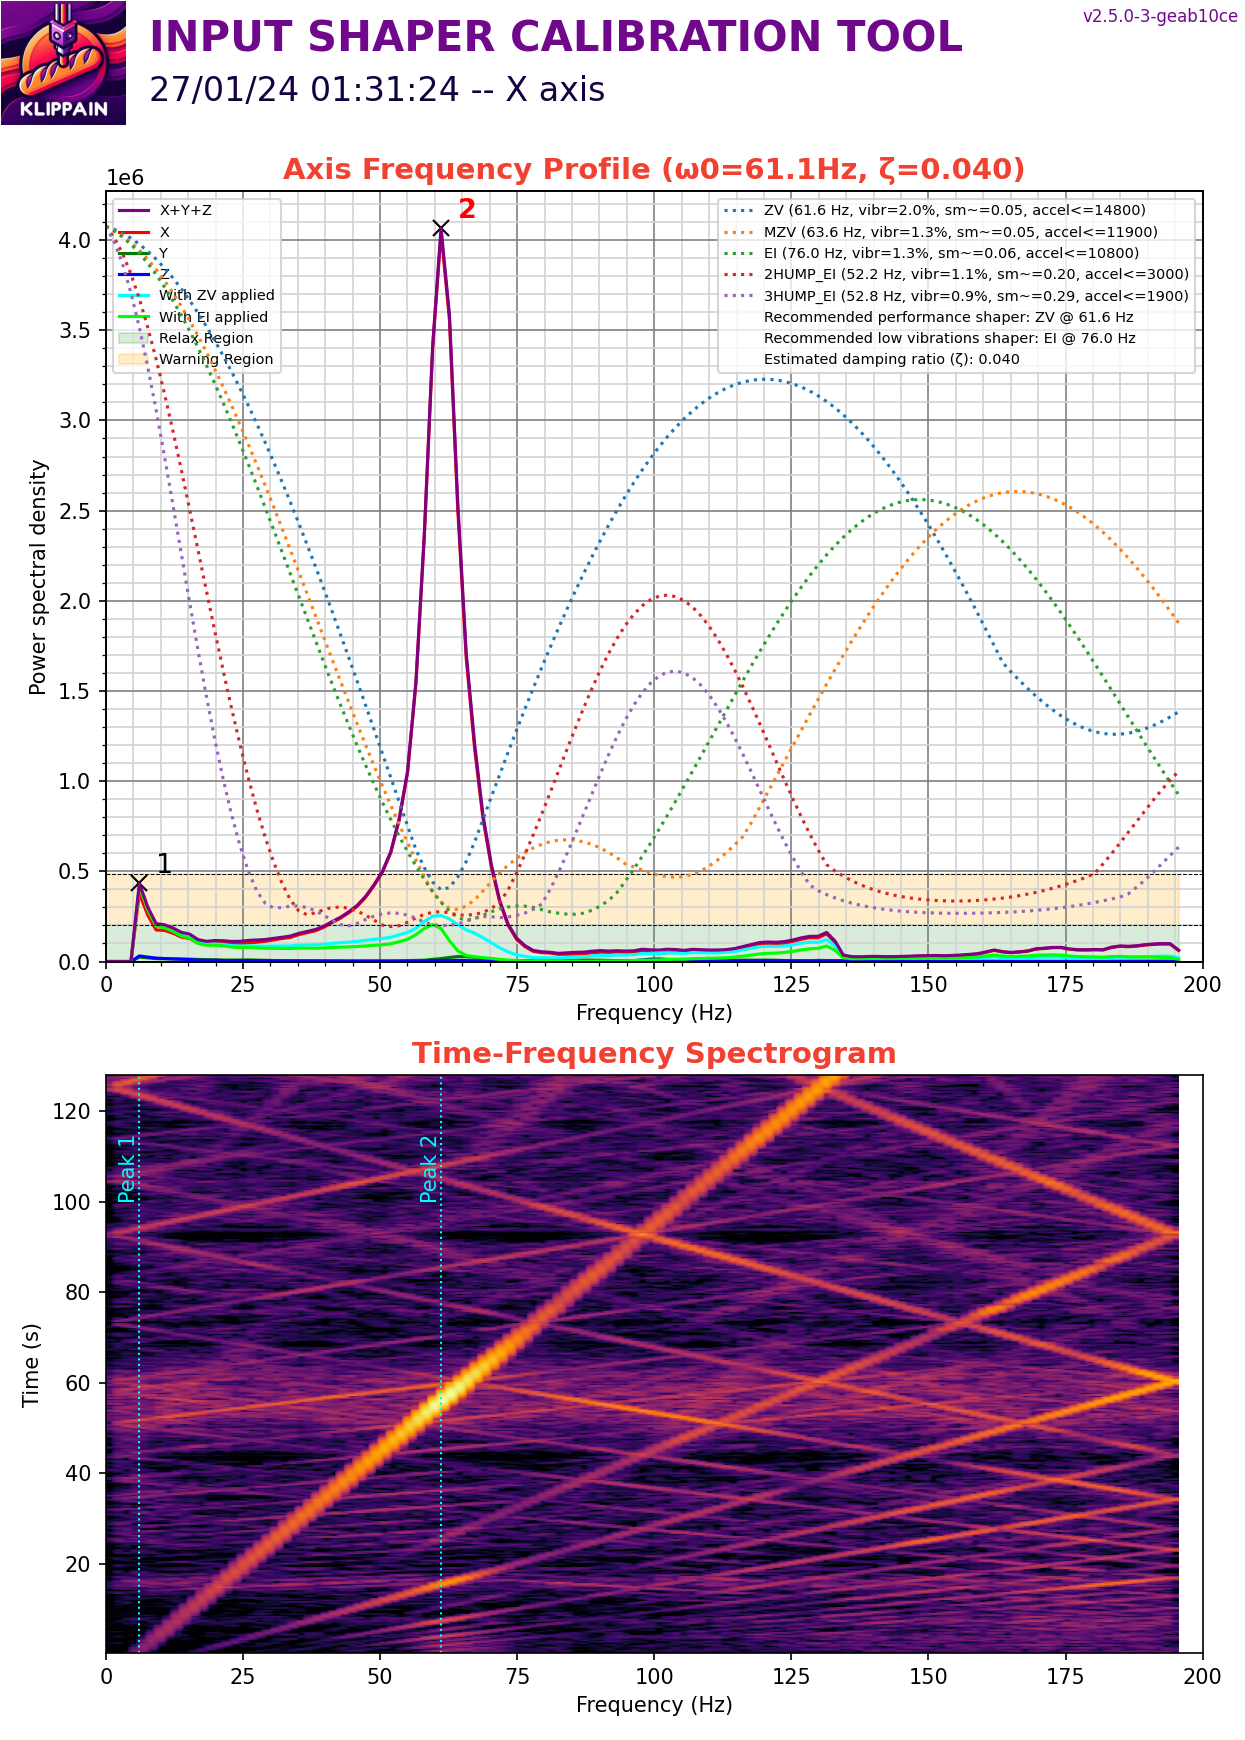

The data file committed next to this chart (first rows):
#time, accel_x, accel_y, accel_z
27353, 1184, 6366, -75537
27353, 1184, 6366, -75690
27353, 1628, 6810, -75077
27353, 1776, 6366, -74924
27353, 1628, 6070, -75077
27353, 1628, 6810, -75384
27353, 1332, 7254, -75384
27353, 5033, 4737, -75537
27353, 3405, 8734, -74924
27353, 10363, 5033, -74924
27353, 3701, 9327, -74158
27353, 8586, 5033, -76456
27353, 2221, 7402, -74924
27353, 8142, 4145, -75690
27353, 296.1, 7254, -74158
27353, 3257, 6514, -75843
27353, 2961, 6662, -74618
27353, 5626, 5774, -75384
27353, 11991, 7550, -74311
27353, 8290, 5329, -74924
27353, 2369, 6366, -74771
27353, -8882, 6810, -75690
27353, -12732, 6958, -76610
27353, -2813, 6810, -75077
27353, 5329, 3701, -75231
27353, 10807, 9031, -74464
27353, -148, 5626, -75997
27353, 148, 9031, -74464
27353, -10955, 4145, -76150
27353, -13176, 5181, -74924
27353, -1776, 5033, -75537
27353, 1480, 6070, -75843
27353, 5626, 5922, -76303
27353, 444.1, 7994, -74618
27353, -4589, 4145, -74771
27353, -7106, 5478, -75231
27353, -1332, 6810, -74771
27353, 8142, 6218, -75690
27353, 444.1, 8142, -74618
27353, 8586, 4737, -76763
27353, -15396, 6514, -74618
27353, 3997, 5774, -75843
27353, -7402, 7106, -75384
27353, 8586, 6958, -77376
27353, -444.1, 7106, -75231
27353, 2813, 4441, -75231
27353, -6810, 6810, -75384
27353, -6810, 3257, -75843
27353, -2665, 11103, -74005
27353, 13176, 5033, -76303
27353, 6662, 9771, -74005
27353, 5181, 2961, -74618
27353, -18653, 5626, -74924
27353, -5774, 2665, -76303
27353, 5626, 11547, -74005
27353, 12287, 4145, -78142
27353, 17173, 7846, -74464
27353, 2221, 5181, -73239
27353, -5626, 4441, -75384
27353, 4885, 6958, -75384
... 50,144 more rows
